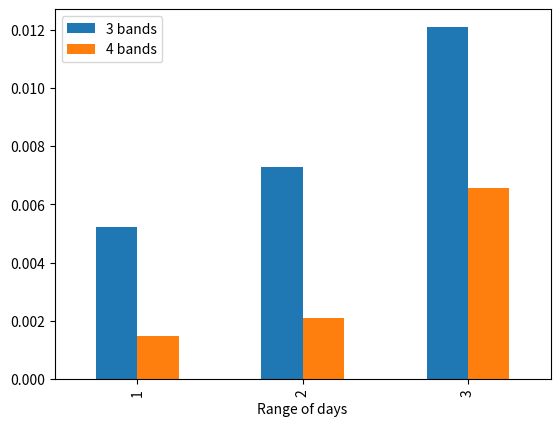

Write Python code to recreate this figure.
import pandas as pd
import matplotlib.pyplot as plt

df = pd.DataFrame({
  '3 bands': [0.00521, 0.0073, 0.0121],
  '4 bands': [0.00148, 0.0021, 0.00655],
  'Range of days': [1, 2, 3]
}).set_index('Range of days')
df.plot(kind='bar')
plt.show()